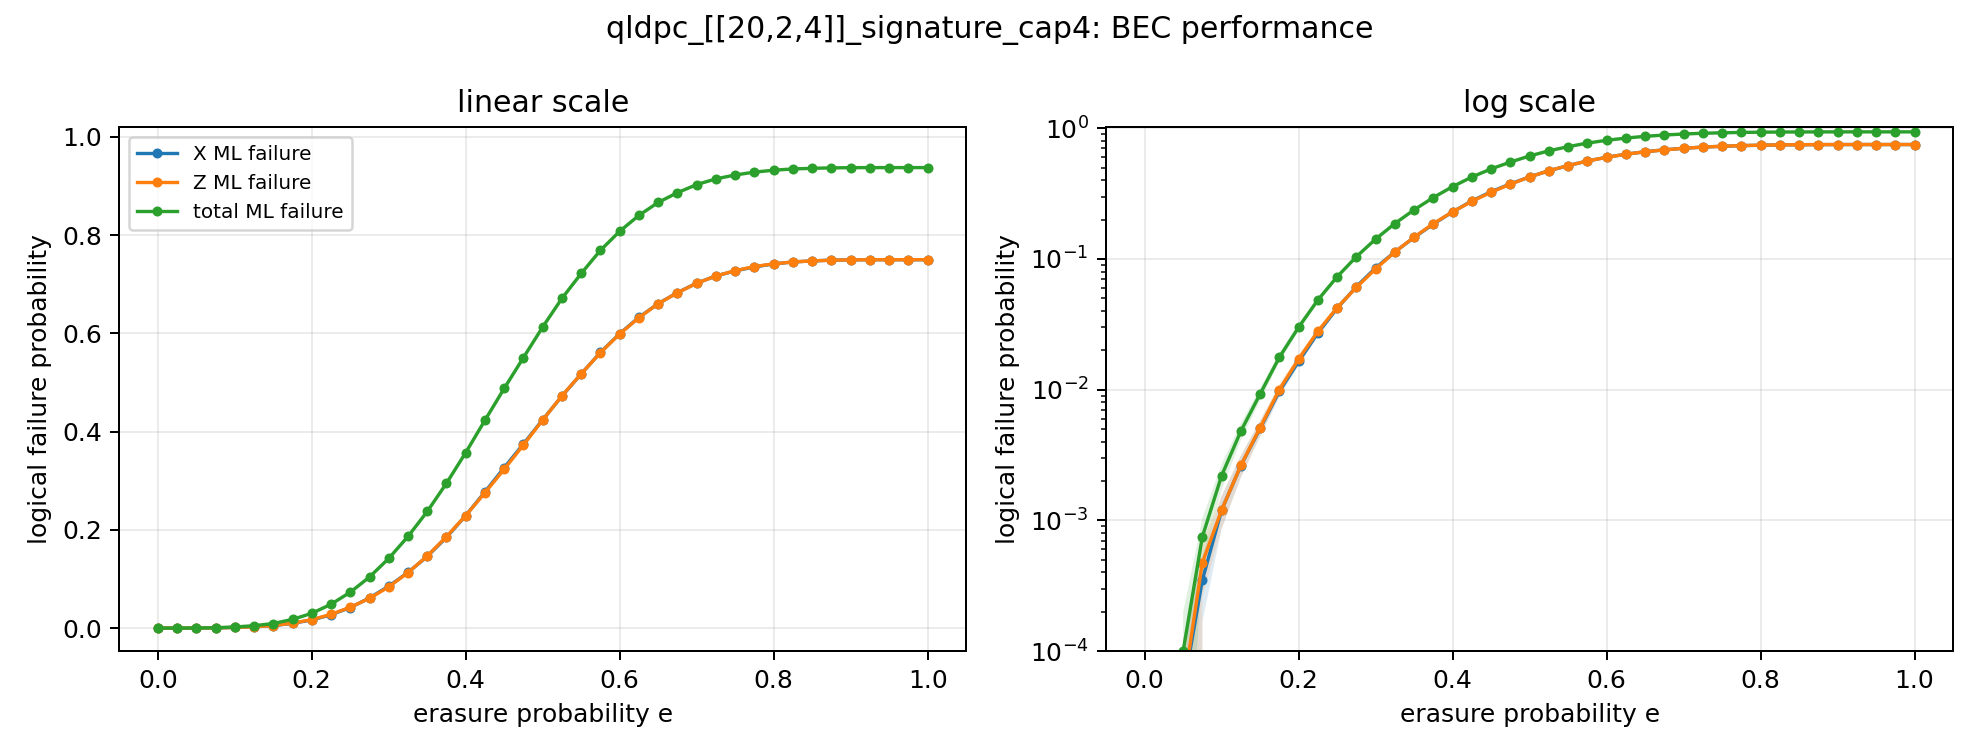

The table this chart was drawn from, first rows:
p, runs, total_ml_logical_failure, total_ml_logical_failure_ci_high, total_ml_logical_failure_ci_low, total_ml_logical_failure_stderr, total_uncorrectable_rate, total_uncorrectable_rate_ci_high, total_uncorrectable_rate_ci_low, total_uncorrectable_rate_failures, x_ml_logical_failure, x_ml_logical_failure_ci_high, x_ml_logical_failure_ci_low, x_ml_logical_failure_stderr, x_uncorrectable_rate, x_uncorrectable_rate_ci_high, x_uncorrectable_rate_ci_low, x_uncorrectable_rate_failures, z_ml_logical_failure, z_ml_logical_failure_ci_high, z_ml_logical_failure_ci_low, z_ml_logical_failure_stderr, z_uncorrectable_rate, z_uncorrectable_rate_ci_high
0.0, 20000, 0.0, 0.0, 0.0, 0.0, 0.0, 0.000192, 0.0, 0, 0.0, 0.0, 0.0, 0.0, 0.0, 0.000192, 0.0, 0, 0.0, 0.0, 0.0, 0.0, 0.0, 0.000192
0.025, 20000, 0.0, 0.0, 0.0, 0.0, 0.0, 0.000192, 0.0, 0, 0.0, 0.0, 0.0, 0.0, 0.0, 0.000192, 0.0, 0, 0.0, 0.0, 0.0, 0.0, 0.0, 0.000192
0.05, 20000, 0.0001, 0.000198, 2.009151281119129e-06, 4.999624967184101e-05, 0.0002, 0.0005142, 7.777875605022839e-05, 4, 5e-05, 0.0001193, 0.0, 3.535445512060459e-05, 0.0001, 0.0003646, 2.7424035272726838e-05, 2, 5e-05, 0.0001193, 0.0, 3.535445512060459e-05, 0.0001, 0.0003646
0.075, 20000, 0.00075, 0.001038, 0.0004624, 0.0001467, 0.00135, 0.001964, 0.000928, 27, 0.00035, 0.0005333, 0.0001667, 9.351102724069915e-05, 0.0007, 0.001175, 0.000417, 14, 0.000475, 0.0006885, 0.0002615, 0.0001089, 0.00095, 0.001483
0.1, 20000, 0.0022, 0.002689, 0.001711, 0.0002495, 0.004, 0.004975, 0.003215, 80, 0.0012, 0.001539, 0.0008609, 0.000173, 0.0024, 0.00318, 0.001811, 48, 0.0012, 0.001539, 0.0008609, 0.000173, 0.0024, 0.00318
0.125, 20000, 0.004819, 0.005542, 0.004096, 0.0003689, 0.00875, 0.01014, 0.00755, 175, 0.002625, 0.003126, 0.002124, 0.0002555, 0.00525, 0.006351, 0.004339, 105, 0.002638, 0.003141, 0.002134, 0.000257, 0.00525, 0.006351
0.15, 20000, 0.009266, 0.01027, 0.008262, 0.0005121, 0.0167, 0.01857, 0.01501, 334, 0.00505, 0.005745, 0.004355, 0.0003549, 0.01005, 0.01153, 0.008759, 201, 0.005125, 0.005828, 0.004422, 0.0003587, 0.01015, 0.01164
0.175, 20000, 0.01768, 0.01908, 0.01629, 0.0007122, 0.03115, 0.03365, 0.02883, 623, 0.009713, 0.01068, 0.008746, 0.0004932, 0.01915, 0.02114, 0.01734, 383, 0.01002, 0.01101, 0.009043, 0.0005012, 0.01975, 0.02177
0.2, 20000, 0.03, 0.03181, 0.0282, 0.0009205, 0.0526, 0.05578, 0.04959, 1052, 0.01644, 0.01769, 0.01518, 0.0006397, 0.03225, 0.03479, 0.02989, 645, 0.01714, 0.01841, 0.01586, 0.0006501, 0.0338, 0.0364
0.225, 20000, 0.0485, 0.05079, 0.04622, 0.001167, 0.0833, 0.08721, 0.07955, 1666, 0.02709, 0.02869, 0.02548, 0.0008191, 0.05255, 0.05573, 0.04954, 1051, 0.02792, 0.02954, 0.02631, 0.0008256, 0.05465, 0.05789
0.25, 20000, 0.07298, 0.07577, 0.0702, 0.001421, 0.1224, 0.127, 0.1179, 2448, 0.04186, 0.04384, 0.03989, 0.001006, 0.08085, 0.08471, 0.07715, 1617, 0.04239, 0.04437, 0.0404, 0.001012, 0.0819, 0.08578
0.275, 20000, 0.104, 0.1072, 0.1007, 0.001669, 0.1713, 0.1765, 0.1661, 3425, 0.06134, 0.0637, 0.05898, 0.001204, 0.1172, 0.1217, 0.1128, 2343, 0.06055, 0.0629, 0.0582, 0.001197, 0.1157, 0.1202
0.3, 20000, 0.1418, 0.1456, 0.1381, 0.001911, 0.2283, 0.2341, 0.2225, 4565, 0.08535, 0.08809, 0.08261, 0.001396, 0.1611, 0.1663, 0.1561, 3222, 0.08392, 0.08664, 0.08121, 0.001384, 0.1588, 0.164
0.325, 20000, 0.1865, 0.1907, 0.1823, 0.002133, 0.2925, 0.2989, 0.2863, 5851, 0.1132, 0.1163, 0.1101, 0.001577, 0.2106, 0.2163, 0.205, 4212, 0.1129, 0.116, 0.1098, 0.001572, 0.2107, 0.2164
0.35, 20000, 0.2374, 0.2419, 0.2328, 0.002321, 0.3634, 0.3701, 0.3568, 7268, 0.146, 0.1494, 0.1425, 0.001744, 0.2676, 0.2738, 0.2615, 5352, 0.1467, 0.1502, 0.1433, 0.001742, 0.27, 0.2761
0.375, 20000, 0.2949, 0.2998, 0.2901, 0.002475, 0.4392, 0.4461, 0.4324, 8785, 0.1847, 0.1884, 0.181, 0.001892, 0.3337, 0.3403, 0.3272, 6675, 0.1863, 0.19, 0.1826, 0.001893, 0.3372, 0.3438
0.4, 20000, 0.3573, 0.3623, 0.3522, 0.00258, 0.5171, 0.524, 0.5101, 10341, 0.2291, 0.233, 0.2251, 0.002013, 0.4076, 0.4144, 0.4008, 8151, 0.2291, 0.2331, 0.2252, 0.002016, 0.4071, 0.4139
0.425, 20000, 0.4232, 0.4283, 0.4181, 0.00262, 0.597, 0.6038, 0.5902, 11941, 0.2773, 0.2815, 0.2732, 0.0021, 0.4842, 0.4911, 0.4773, 9684, 0.2756, 0.2798, 0.2715, 0.002099, 0.4813, 0.4882
0.45, 20000, 0.4881, 0.4932, 0.4829, 0.002608, 0.6694, 0.6759, 0.6628, 13388, 0.3267, 0.3309, 0.3225, 0.002144, 0.5593, 0.5661, 0.5524, 11185, 0.3235, 0.3277, 0.3193, 0.002145, 0.5538, 0.5607
0.475, 20000, 0.5508, 0.5558, 0.5458, 0.002542, 0.735, 0.7411, 0.7288, 14700, 0.3749, 0.3791, 0.3707, 0.002148, 0.6289, 0.6356, 0.6222, 12578, 0.373, 0.3772, 0.3688, 0.002151, 0.6257, 0.6323
0.5, 20000, 0.6131, 0.6178, 0.6084, 0.002416, 0.7965, 0.8021, 0.7909, 15931, 0.4243, 0.4284, 0.4201, 0.002113, 0.6962, 0.7025, 0.6898, 13924, 0.4236, 0.4277, 0.4194, 0.002112, 0.6957, 0.702
0.525, 20000, 0.6713, 0.6757, 0.6669, 0.002245, 0.8489, 0.8538, 0.8439, 16979, 0.4724, 0.4764, 0.4684, 0.002038, 0.7581, 0.764, 0.7522, 15163, 0.4729, 0.4769, 0.4689, 0.002032, 0.7598, 0.7657
0.55, 20000, 0.722, 0.726, 0.718, 0.002055, 0.8893, 0.8936, 0.8849, 17787, 0.5175, 0.5213, 0.5137, 0.00193, 0.8122, 0.8176, 0.8067, 16244, 0.5176, 0.5213, 0.5138, 0.001926, 0.813, 0.8183
0.575, 20000, 0.7691, 0.7727, 0.7655, 0.001828, 0.9229, 0.9265, 0.9191, 18458, 0.5613, 0.5647, 0.5578, 0.001778, 0.8622, 0.867, 0.8574, 17245, 0.5609, 0.5644, 0.5574, 0.00178, 0.8618, 0.8665
0.6, 20000, 0.8079, 0.811, 0.8047, 0.001603, 0.947, 0.9501, 0.9439, 18941, 0.5994, 0.6026, 0.5963, 0.001613, 0.9012, 0.9052, 0.8969, 18023, 0.5989, 0.602, 0.5957, 0.00162, 0.9, 0.904
0.625, 20000, 0.8403, 0.843, 0.8376, 0.001369, 0.9656, 0.968, 0.9629, 19311, 0.6327, 0.6355, 0.6299, 0.00144, 0.931, 0.9344, 0.9274, 18619, 0.6319, 0.6347, 0.6291, 0.001446, 0.9301, 0.9335
0.65, 20000, 0.8666, 0.8689, 0.8644, 0.001138, 0.9791, 0.981, 0.977, 19582, 0.6606, 0.6631, 0.6581, 0.001263, 0.9533, 0.9561, 0.9502, 19065, 0.6605, 0.6629, 0.658, 0.001261, 0.9535, 0.9563
0.675, 20000, 0.8865, 0.8883, 0.8846, 0.0009362, 0.9873, 0.9888, 0.9857, 19746, 0.683, 0.6851, 0.6808, 0.001088, 0.9696, 0.9718, 0.9671, 19391, 0.6826, 0.6848, 0.6805, 0.001092, 0.9692, 0.9715
0.7, 20000, 0.9029, 0.9044, 0.9015, 0.0007253, 0.9937, 0.9947, 0.9925, 19873, 0.7023, 0.704, 0.7005, 0.0009016, 0.9824, 0.9841, 0.9805, 19648, 0.7021, 0.7038, 0.7003, 0.0009055, 0.9821, 0.9838
0.725, 20000, 0.9146, 0.9157, 0.9135, 0.0005525, 0.997, 0.9976, 0.9961, 19939, 0.7169, 0.7183, 0.7154, 0.0007381, 0.9901, 0.9914, 0.9886, 19802, 0.7168, 0.7183, 0.7154, 0.0007319, 0.9906, 0.9918
0.75, 20000, 0.9225, 0.9233, 0.9216, 0.0004244, 0.9984, 0.9989, 0.9978, 19969, 0.7272, 0.7284, 0.7261, 0.0005976, 0.9948, 0.9957, 0.9936, 19895, 0.7277, 0.7288, 0.7265, 0.0005906, 0.995, 0.9958
0.775, 20000, 0.9283, 0.9289, 0.9277, 0.0003046, 0.9994, 0.9997, 0.999, 19989, 0.7354, 0.7363, 0.7345, 0.0004694, 0.9974, 0.998, 0.9966, 19948, 0.7361, 0.737, 0.7352, 0.0004545, 0.9978, 0.9983
0.8, 20000, 0.9322, 0.9326, 0.9318, 0.0002076, 0.9999, 1, 0.9996, 19998, 0.7413, 0.742, 0.7406, 0.0003515, 0.999, 0.9994, 0.9985, 19980, 0.7415, 0.7422, 0.7408, 0.0003428, 0.9992, 0.9995
0.825, 20000, 0.9348, 0.935, 0.9345, 0.000139, 1.0, 1, 0.9998, 20000, 0.7454, 0.7459, 0.7449, 0.000251, 0.9997, 0.9998, 0.9993, 19993, 0.7454, 0.7459, 0.7449, 0.0002501, 0.9997, 0.9998
0.85, 20000, 0.936, 0.9362, 0.9358, 9.936347959350482e-05, 1.0, 1, 0.9998, 20000, 0.7475, 0.7479, 0.7471, 0.0001863, 0.9998, 0.9999, 0.9995, 19996, 0.7476, 0.7479, 0.7473, 0.0001719, 1.0, 1
0.875, 20000, 0.9369, 0.937, 0.9368, 5.611060156049276e-05, 1.0, 1, 0.9998, 20000, 0.7491, 0.7493, 0.7489, 0.0001073, 1.0, 1, 0.9998, 20000, 0.749, 0.7492, 0.7488, 0.000113, 1.0, 1
0.9, 20000, 0.9374, 0.9374, 0.9373, 2.4979951896968074e-05, 1.0, 1, 0.9998, 20000, 0.7498, 0.7499, 0.7497, 5.446171124193188e-05, 1.0, 1, 0.9998, 20000, 0.7497, 0.7498, 0.7496, 6.120202026374798e-05, 1.0, 1
0.925, 20000, 0.9375, 0.9375, 0.9375, 6.9870135885580125e-06, 1.0, 1, 0.9998, 20000, 0.75, 0.75, 0.7499, 2.1649552481659586e-05, 1.0, 1, 0.9998, 20000, 0.75, 0.75, 0.7499, 1.7677227560302294e-05, 1.0, 1
0.95, 20000, 0.9375, 0.9375, 0.9375, 3.1249999999999997e-06, 1.0, 1, 0.9998, 20000, 0.75, 0.75, 0.75, 0.0, 1.0, 1, 0.9998, 20000, 0.75, 0.75, 0.75, 1.2499999999999999e-05, 1.0, 1
0.975, 20000, 0.9375, 0.9375, 0.9375, 0.0, 1.0, 1, 0.9998, 20000, 0.75, 0.75, 0.75, 0.0, 1.0, 1, 0.9998, 20000, 0.75, 0.75, 0.75, 0.0, 1.0, 1
1.0, 20000, 0.9375, 0.9375, 0.9375, 0.0, 1.0, 1, 0.9998, 20000, 0.75, 0.75, 0.75, 0.0, 1.0, 1, 0.9998, 20000, 0.75, 0.75, 0.75, 0.0, 1.0, 1
